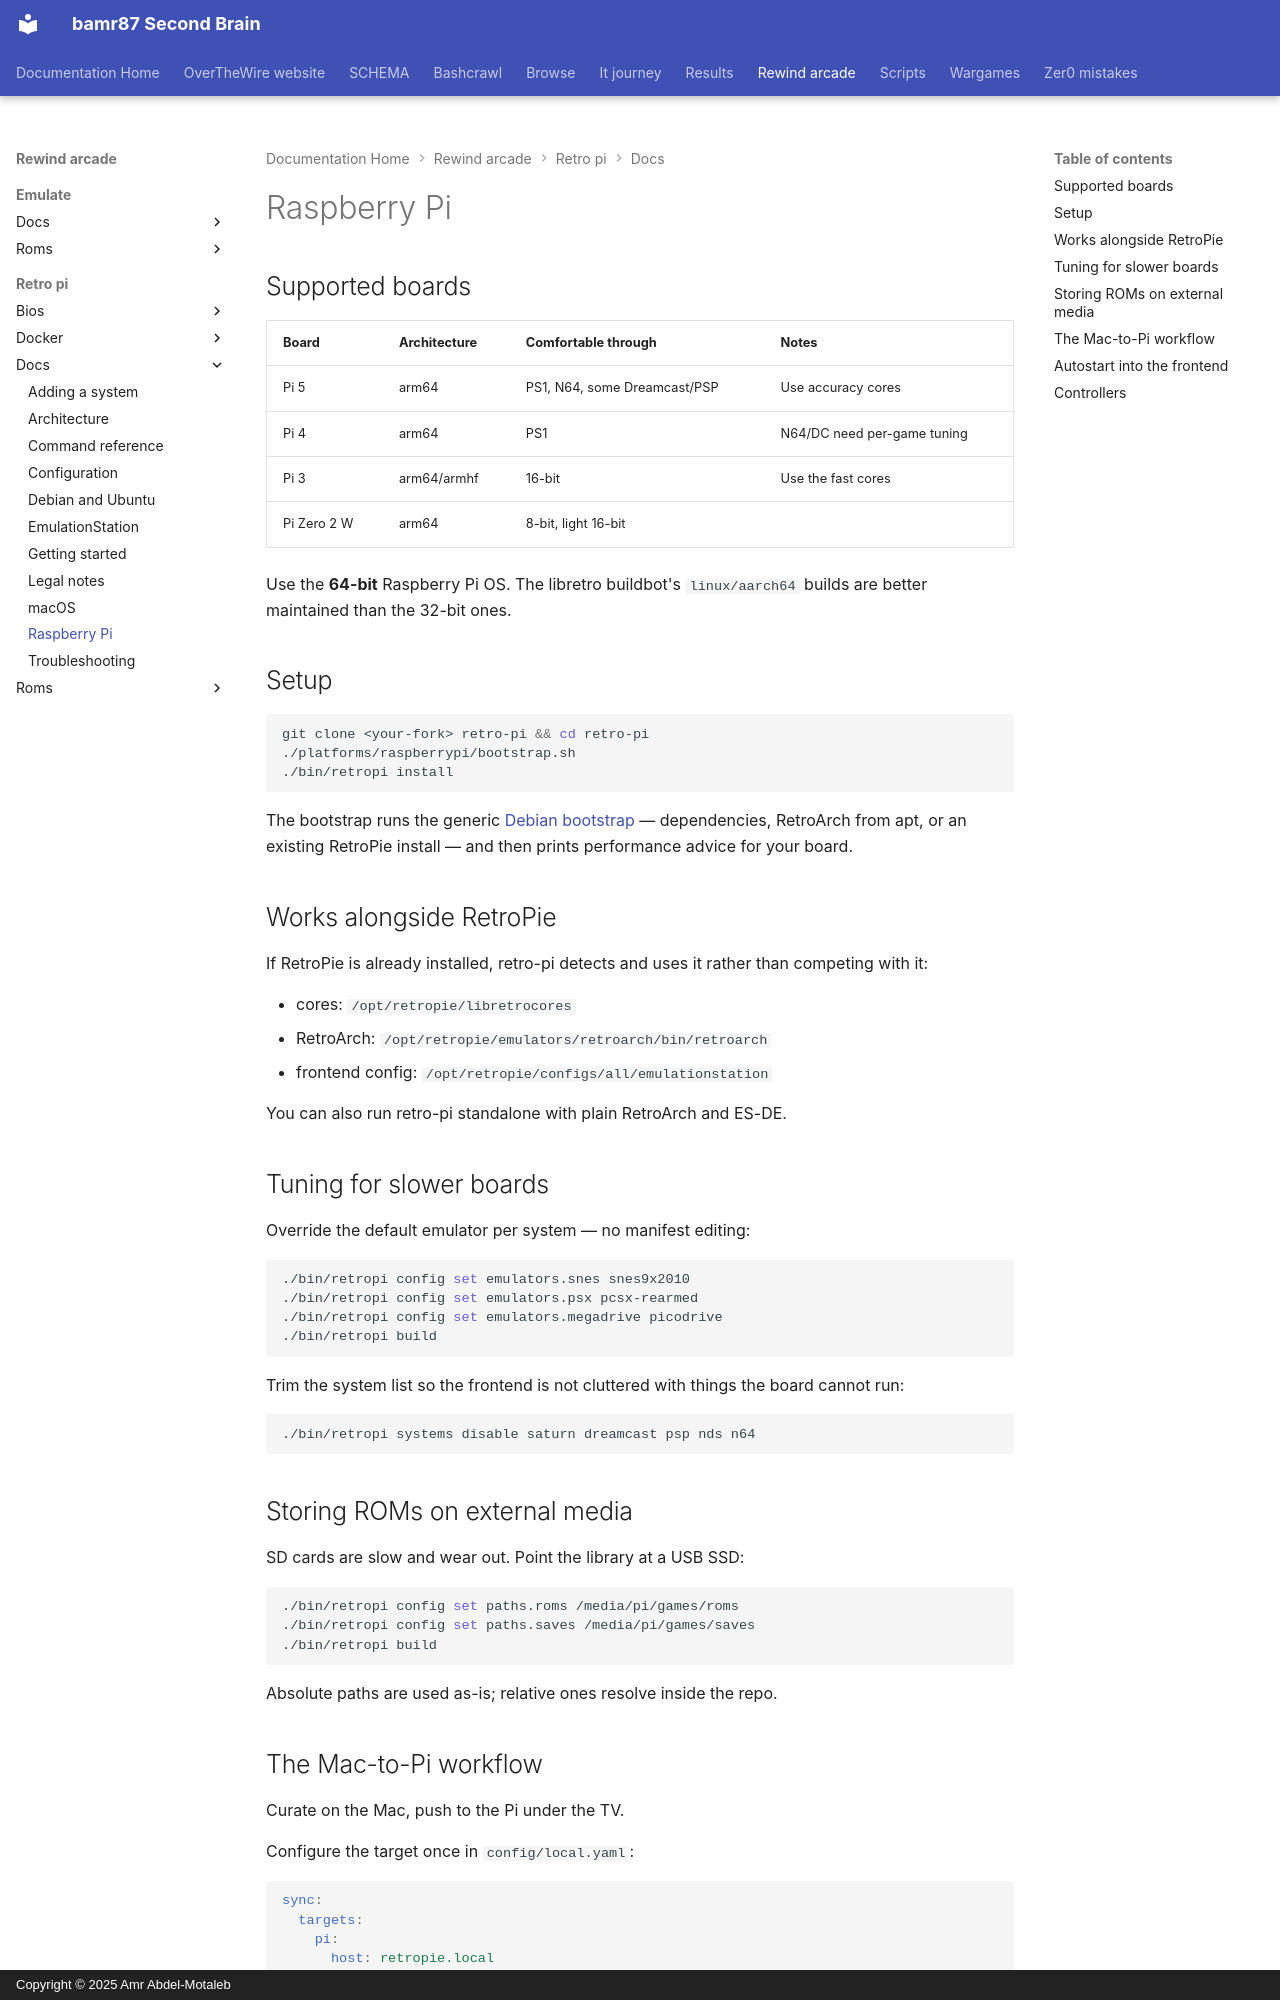

repository: bamr87/README · page: rewind-arcade/retro-pi/docs/raspberry-pi/index.html · generator: mkdocs · copyright: Copyright © 2025 Amr Abdel-Motaleb

---
source_file: retro-pi/docs/raspberry-pi.md
source_repo: bamr87/rewind-arcade
source_url: https://github.com/bamr87/rewind-arcade/blob/main/retro-pi/docs/raspberry-pi.md
title: Raspberry Pi
---
# Raspberry Pi

## Supported boards

| Board | Architecture | Comfortable through | Notes |
|---|---|---|---|
| Pi 5 | arm64 | PS1, N64, some Dreamcast/PSP | Use accuracy cores |
| Pi 4 | arm64 | PS1 | N64/DC need per-game tuning |
| Pi 3 | arm64/armhf | 16-bit | Use the fast cores |
| Pi Zero 2 W | arm64 | 8-bit, light 16-bit | |

Use the **64-bit** Raspberry Pi OS. The libretro buildbot's `linux/aarch64` builds are better maintained than the 32-bit ones.

## Setup

```sh
git clone <your-fork> retro-pi && cd retro-pi
./platforms/raspberrypi/bootstrap.sh
./bin/retropi install
```

The bootstrap runs the generic [Debian bootstrap](debian.md) — dependencies, RetroArch from apt, or an existing RetroPie install — and then prints performance advice for your board.

## Works alongside RetroPie

If RetroPie is already installed, retro-pi detects and uses it rather than competing with it:

- cores: `/opt/retropie/libretrocores`
- RetroArch: `/opt/retropie/emulators/retroarch/bin/retroarch`
- frontend config: `/opt/retropie/configs/all/emulationstation`

You can also run retro-pi standalone with plain RetroArch and ES-DE.

## Tuning for slower boards

Override the default emulator per system — no manifest editing:

```sh
./bin/retropi config set emulators.snes snes9x2010
./bin/retropi config set emulators.psx pcsx-rearmed
./bin/retropi config set emulators.megadrive picodrive
./bin/retropi build
```

Trim the system list so the frontend is not cluttered with things the board cannot run:

```sh
./bin/retropi systems disable saturn dreamcast psp nds n64
```

## Storing ROMs on external media

SD cards are slow and wear out. Point the library at a USB SSD:

```sh
./bin/retropi config set paths.roms /media/pi/games/roms
./bin/retropi config set paths.saves /media/pi/games/saves
./bin/retropi build
```

Absolute paths are used as-is; relative ones resolve inside the repo.
